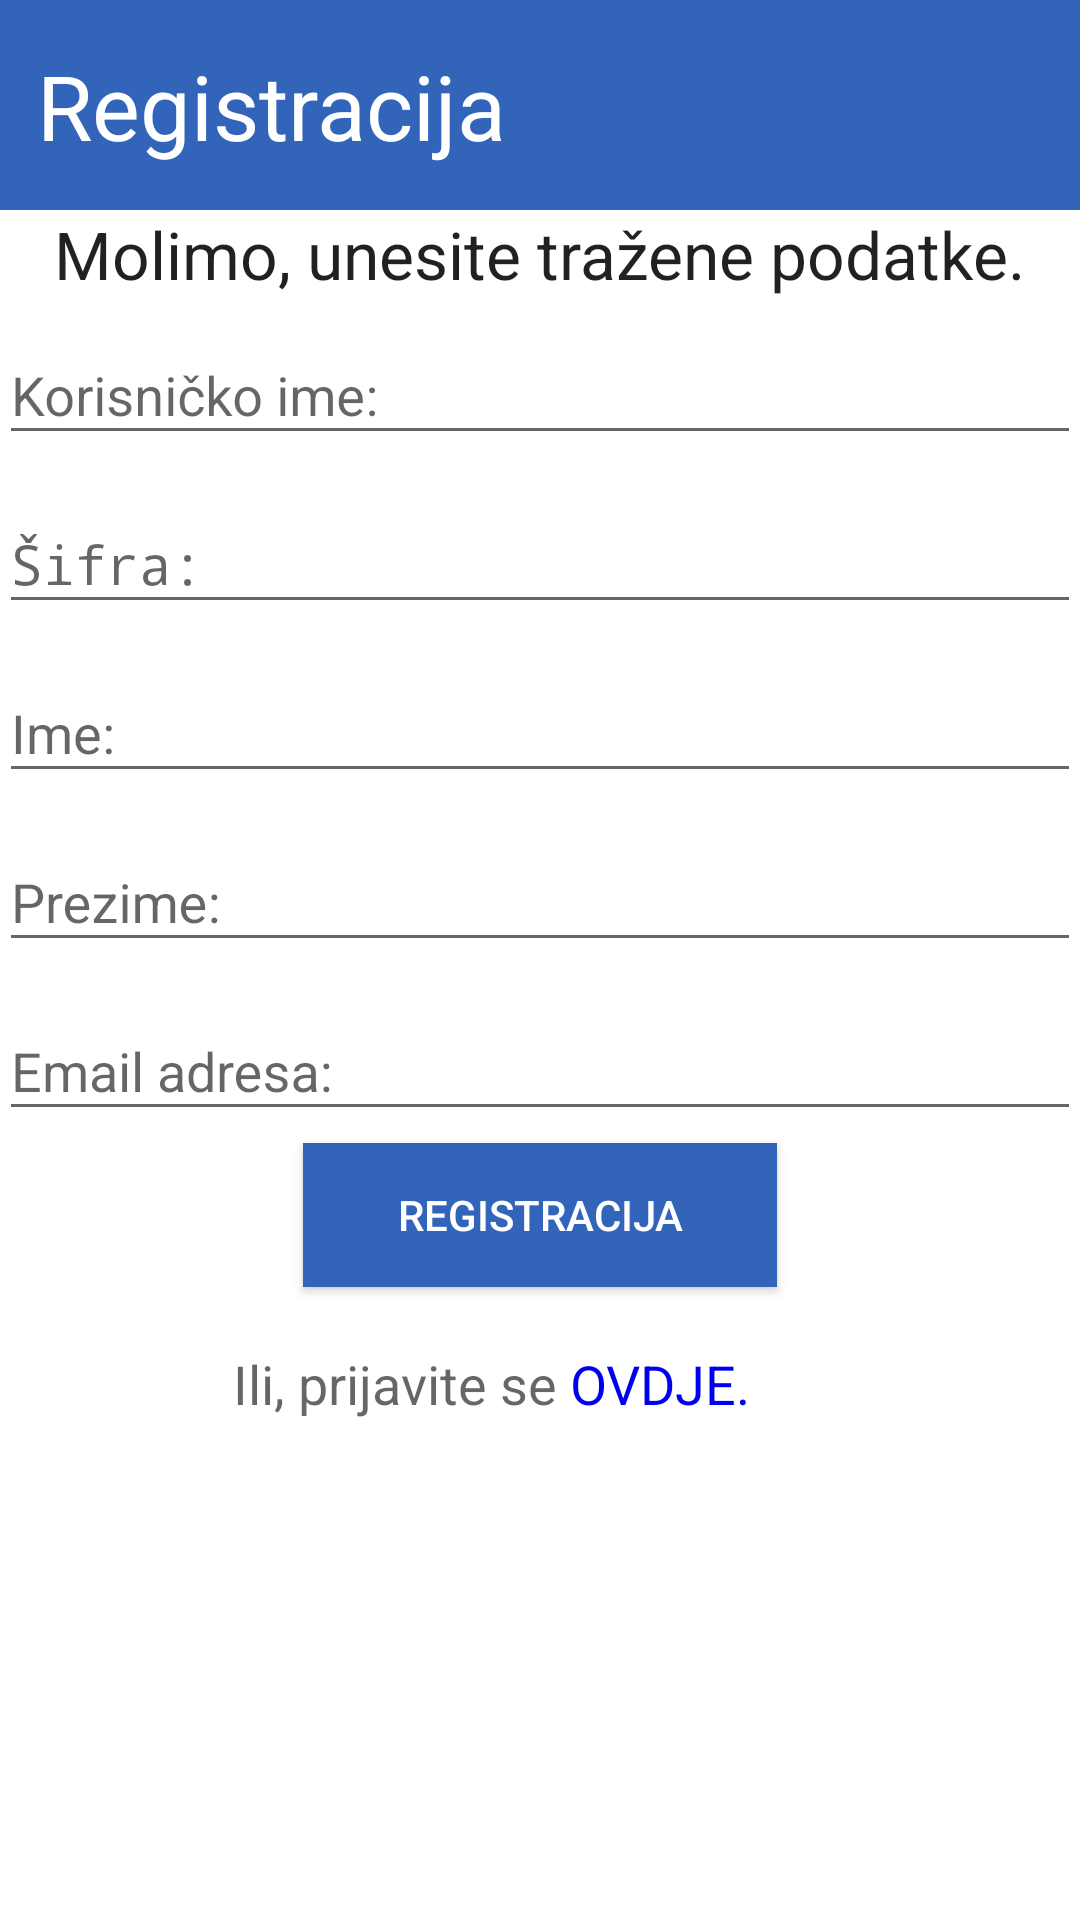

Produce the Android XML layout that renders to this screen, including the resource entries it uses.
<!-- AndroidManifest.xml: application theme AppTheme -->
<!-- res/layout/activity_registration.xml -->
<LinearLayout xmlns:android="http://schemas.android.com/apk/res/android"
    xmlns:tools="http://schemas.android.com/tools"
    android:layout_width="match_parent"
    android:layout_height="match_parent"
    android:background="#ffffff"
    tools:context="ba.unsa.etf.dms.bp.dms_android.RegistrationActivity"
    android:orientation="vertical"
    android:weightSum="1">

    

    

    <ScrollView
        android:layout_width="wrap_content"
        android:layout_height="wrap_content"
        android:id="@+id/scrollView" >

        <LinearLayout
            android:orientation="vertical"
            android:layout_width="match_parent"
            android:layout_height="match_parent">

            <LinearLayout
                android:orientation="vertical"
                android:layout_width="365dp"
                android:layout_height="70dp"
                android:layout_gravity="center_horizontal"
                android:background="#3265ba"
                android:weightSum="1">

                <TextView
                    android:layout_width="205dp"
                    android:layout_height="match_parent"
                    android:textAppearance="?android:attr/textAppearanceLarge"
                    android:text="  Registracija"
                    android:id="@+id/textView4"
                    android:textColor="#ffffff"
                    android:textSize="30sp"
                    android:textAlignment="textStart"
                    android:paddingTop="15sp"/>
            </LinearLayout>

            <LinearLayout
                android:orientation="vertical"
                android:layout_width="match_parent"
                android:layout_height="wrap_content"
                android:layout_gravity="center_horizontal"
                android:layout_weight="1"
                android:padding="@dimen/activity_horizontal_margin">

                <TextView
                    android:layout_width="wrap_content"
                    android:layout_height="wrap_content"
                    android:textAppearance="?android:attr/textAppearanceLarge"
                    android:text="Molimo, unesite tražene podatke."
                    android:id="@+id/textView6"
                    android:layout_gravity="center_horizontal" />

                <android.support.design.widget.TextInputLayout
                    android:id="@+id/usernameRegWrapper"
                    android:layout_width="match_parent"
                    android:layout_height="wrap_content">

                    <EditText
                        android:id="@+id/usernameRegInput"
                        android:layout_width="match_parent"
                        android:layout_height="wrap_content"
                        android:inputType="textEmailAddress"
                        android:hint="Korisničko ime:"
                        android:textColorHint="#3265ba" />

                </android.support.design.widget.TextInputLayout>

                <android.support.design.widget.TextInputLayout
                    android:id="@+id/passwordRegWrapper"
                    android:layout_width="match_parent"
                    android:layout_height="wrap_content"
                    android:layout_below="@id/usernameRegWrapper"
                    android:layout_marginTop="4dp">

                    <EditText
                        android:id="@+id/passwordRegInput"
                        android:layout_width="match_parent"
                        android:layout_height="wrap_content"
                        android:inputType="textPassword"
                        android:hint="Šifra:"
                        android:textColorHint="#3265ba" />

                </android.support.design.widget.TextInputLayout>

                <android.support.design.widget.TextInputLayout
                    android:id="@+id/nameRegWrapper"
                    android:layout_width="match_parent"
                    android:layout_height="wrap_content"
                    android:layout_below="@id/passwordRegWrapper"
                    android:layout_marginTop="4dp">

                    <EditText
                        android:id="@+id/nameRegInput"
                        android:layout_width="match_parent"
                        android:layout_height="wrap_content"
                        android:inputType="text"
                        android:hint="Ime:"
                        android:textColorHint="#3265ba" />

                </android.support.design.widget.TextInputLayout>

                <android.support.design.widget.TextInputLayout
                    android:id="@+id/lastnameRegWrapper"
                    android:layout_width="match_parent"
                    android:layout_height="wrap_content"
                    android:layout_below="@id/nameRegWrapper"
                    android:layout_marginTop="4dp">

                    <EditText
                        android:id="@+id/lastnameRegInput"
                        android:layout_width="match_parent"
                        android:layout_height="wrap_content"
                        android:inputType="textEmailAddress"
                        android:hint="Prezime:"
                        android:textColorHint="#3265ba" />

                </android.support.design.widget.TextInputLayout>

                <android.support.design.widget.TextInputLayout
                    android:id="@+id/emailRegWrapper"
                    android:layout_width="match_parent"
                    android:layout_height="wrap_content"
                    android:layout_below="@id/lastnameRegWrapper"
                    android:layout_marginTop="4dp">

                    <EditText
                        android:id="@+id/emailRegInput"
                        android:layout_width="match_parent"
                        android:layout_height="wrap_content"
                        android:inputType="textEmailAddress"
                        android:hint="Email adresa:"
                        android:textColorHint="#3265ba" />

                </android.support.design.widget.TextInputLayout>

                <Button
                    android:id="@+id/registrationBtn"
                    android:layout_marginTop="4dp"
                    android:layout_width="158dp"
                    android:layout_height="wrap_content"
                    android:text="Registracija"
                    android:textColor="#FFFFFF"
                    android:capitalize="words"
                    android:background="#3265ba"
                    android:layout_gravity="center" />

                <LinearLayout
                    android:orientation="horizontal"
                    android:layout_width="match_parent"
                    android:layout_height="wrap_content"
                    android:layout_gravity="center_horizontal"
                    android:layout_weight="0.38"
                    android:layout_marginTop="20sp"
                    android:weightSum="1">

                    <TextView
                        android:layout_width="wrap_content"
                        android:layout_height="wrap_content"
                        android:textAppearance="?android:attr/textAppearanceMedium"
                        android:text="                  Ili, prijavite se "
                        android:id="@+id/textView5" />

                    <TextView
                        android:layout_width="wrap_content"
                        android:layout_height="wrap_content"
                        android:textAppearance="?android:attr/textAppearanceMedium"
                        android:text="OVDJE."
                        android:id="@+id/linkPrijava"
                        android:layout_weight="0.19"
                        android:textColor="#0000EE"
                        android:clickable="true"
                        android:linksClickable="false"
                        android:onClick="showLoginForm" />

                </LinearLayout>

            </LinearLayout>

        </LinearLayout>
    </ScrollView>
</LinearLayout>
<!-- resources referenced by this layout -->
<resources>
  <style name="AppTheme" parent="Theme.AppCompat.Light.DarkActionBar">
          
          <item name="colorPrimary">@color/colorPrimary</item>
          <item name="android:statusBarColor">@color/colorPrimary</item>
      </style>
  <color name="colorPrimary">#1b4996</color>
</resources>
